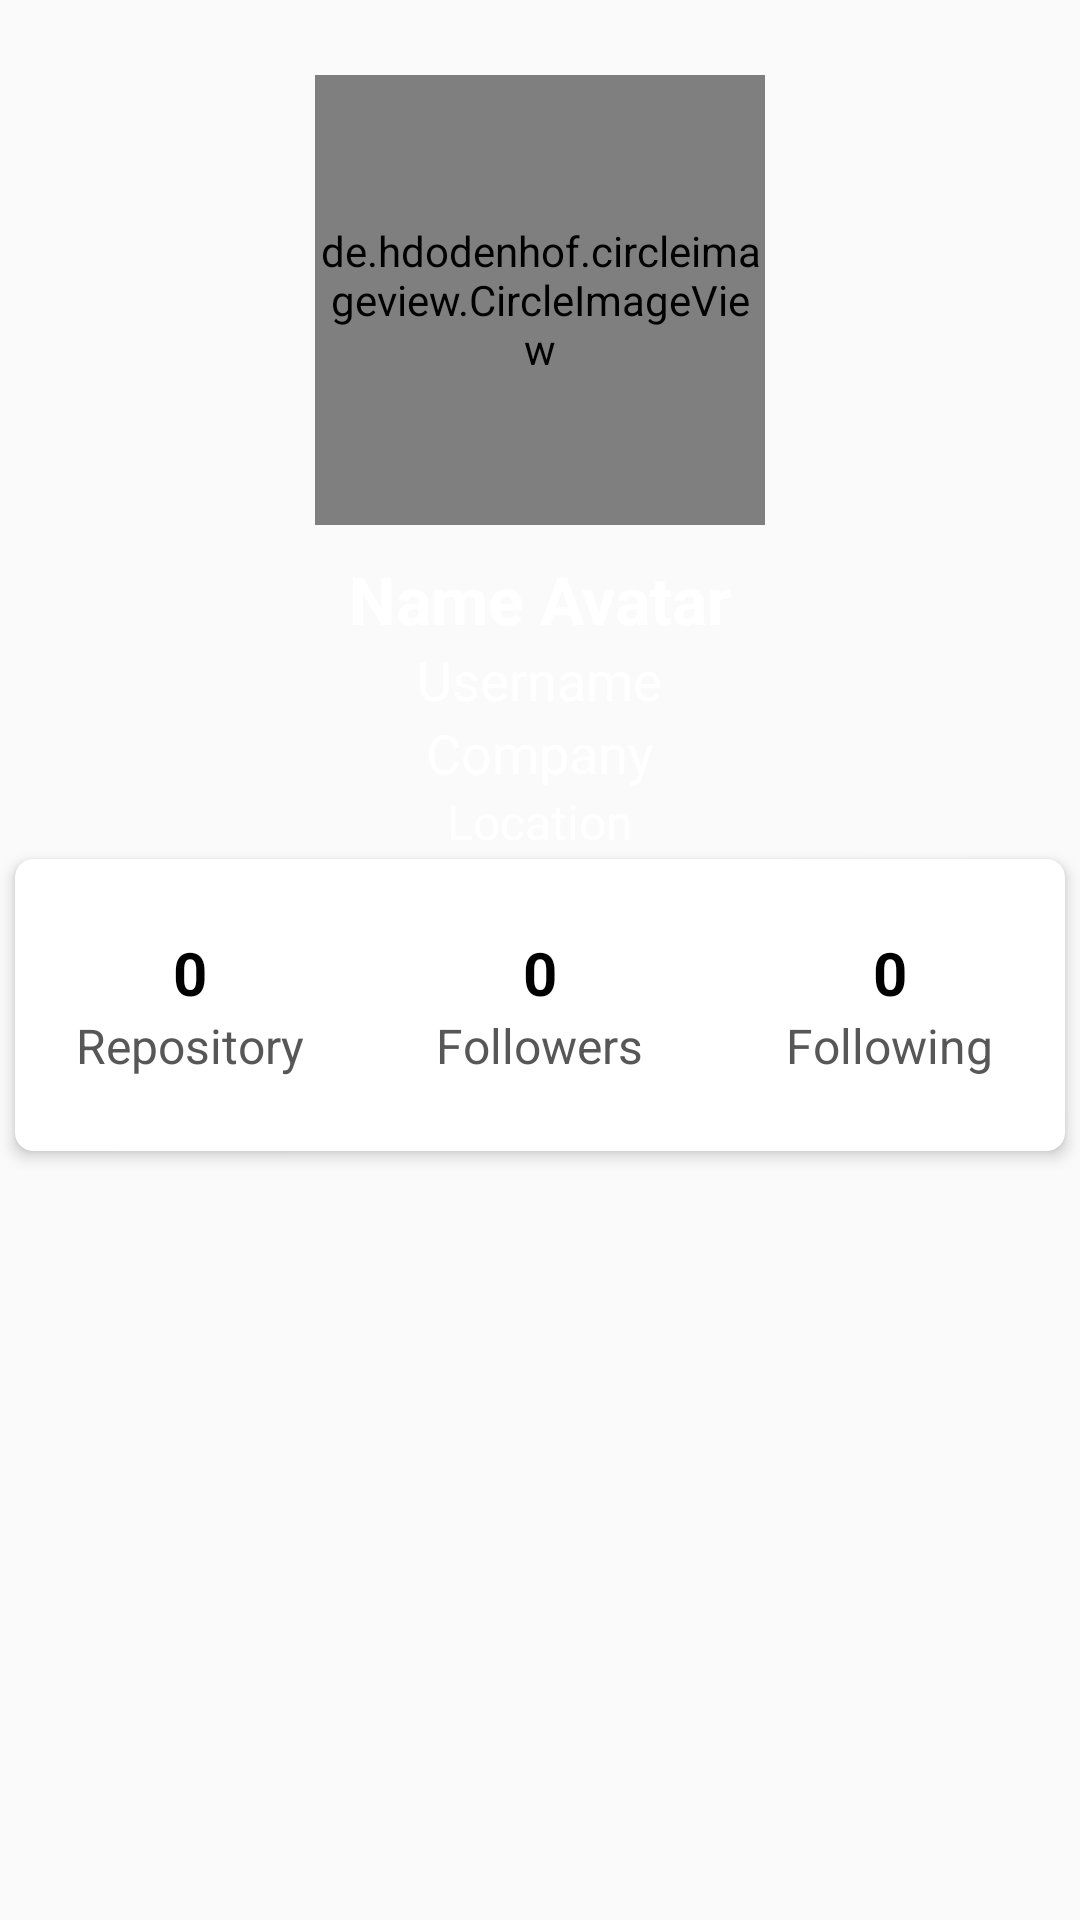

Reconstruct the res/layout file that produces this screen, plus the resources it refers to.
<!-- AndroidManifest.xml: application theme AppTheme -->
<!-- res/layout/activity_detail.xml -->
<?xml version="1.0" encoding="utf-8"?>
<LinearLayout xmlns:android="http://schemas.android.com/apk/res/android"
    xmlns:app="http://schemas.android.com/apk/res-auto"
    xmlns:tools="http://schemas.android.com/tools"
    android:layout_width="match_parent"
    android:layout_height="match_parent"
    android:background="@color/graylight"
    android:orientation="vertical"
    tools:context=".DetailActivity">

    <RelativeLayout
        android:layout_width="match_parent"
        android:layout_height="390dp">
        <LinearLayout
            android:background="@drawable/gradientbackground"
            android:layout_width="match_parent"
            android:layout_height="350dp"
            android:orientation="vertical">
            <de.hdodenhof.circleimageview.CircleImageView
                android:id="@+id/img_avatar"
                android:layout_marginTop="25dp"
                android:layout_gravity="center_horizontal"
                android:layout_width="150dp"
                android:layout_height="150dp"/>
            <TextView
                android:id="@+id/txt_nameavatar"
                android:layout_width="wrap_content"
                android:layout_height="wrap_content"
                android:layout_marginTop="10dp"
                android:layout_gravity="center_horizontal"
                android:text="@string/name"
                android:textColor="#fff"
                android:textStyle="bold"
                android:textSize="22sp"/>
            <TextView
                android:id="@+id/txt_username"
                android:layout_width="wrap_content"
                android:layout_height="wrap_content"
                android:layout_gravity="center_horizontal"
                android:text="@string/username"
                android:textColor="#ffffff"
                android:textSize="18sp"/>
            <TextView
                android:id="@+id/txt_company"
                android:layout_width="wrap_content"
                android:layout_height="wrap_content"
                android:textColor="#ffffff"
                android:textSize="18sp"
                android:text="@string/company"
                android:layout_gravity="center"/>
            <TextView
                android:id="@+id/txt_location"
                android:textSize="16sp"
                android:layout_width="wrap_content"
                android:layout_height="wrap_content"
                android:textColor="#ffffff"
                android:text="@string/location"
                android:layout_gravity="center"/>
        </LinearLayout>
        <androidx.cardview.widget.CardView
            app:cardCornerRadius="6dp"
            app:cardElevation="3dp"
            app:cardUseCompatPadding="true"
            android:layout_width="400dp"
            android:layout_height="110dp"
            android:layout_centerHorizontal="true"
            android:layout_marginTop="280dp"
            android:outlineSpotShadowColor="#000000">
            <LinearLayout
                android:layout_width="match_parent"
                android:layout_height="match_parent"
                android:orientation="horizontal"
                android:weightSum="3">
                <LinearLayout
                    android:gravity="center"
                    android:layout_width="0dp"
                    android:layout_weight="1"
                    android:layout_height="match_parent"
                    android:orientation="vertical">
                    <TextView
                        android:id="@+id/txt_repo"
                        android:layout_width="wrap_content"
                        android:layout_height="wrap_content"
                        android:text="0"
                        android:textColor="#000000"
                        android:textStyle="bold"
                        android:textSize="20sp"/>
                    <TextView
                        android:layout_width="wrap_content"
                        android:layout_height="wrap_content"
                        android:text="@string/repository"
                        android:textColor="#575757"
                        android:textSize="16sp"/>
                </LinearLayout>

                <LinearLayout
                    android:gravity="center"
                    android:layout_width="0dp"
                    android:layout_weight="1"
                    android:layout_height="match_parent"
                    android:orientation="vertical">
                    <TextView
                        android:id="@+id/txt_follower"
                        android:layout_width="wrap_content"
                        android:layout_height="wrap_content"
                        android:text="0"
                        android:textColor="#000000"
                        android:textStyle="bold"
                        android:textSize="20sp"/>
                    <TextView
                        android:layout_width="wrap_content"
                        android:layout_height="wrap_content"
                        android:text="@string/follower"
                        android:textColor="#575757"
                        android:textSize="16sp"/>
                </LinearLayout>

                <LinearLayout
                    android:gravity="center"
                    android:layout_width="0dp"
                    android:layout_weight="1"
                    android:layout_height="match_parent"
                    android:orientation="vertical">
                    <TextView
                        android:id="@+id/txt_following"
                        android:layout_width="wrap_content"
                        android:layout_height="wrap_content"
                        android:text="0"
                        android:textColor="#000000"
                        android:textStyle="bold"
                        android:textSize="20sp"/>
                    <TextView
                        android:layout_width="wrap_content"
                        android:layout_height="wrap_content"
                        android:text="@string/following"
                        android:textColor="#575757"
                        android:textSize="16sp"/>
                </LinearLayout>

            </LinearLayout>
        </androidx.cardview.widget.CardView>
    </RelativeLayout>

    <com.google.android.material.tabs.TabLayout
        android:id="@+id/tabs"
        android:layout_width="match_parent"
        android:layout_height="wrap_content"
        android:layout_marginTop="5dp"
        android:background="#FAFAFA"
        app:tabTextColor="@android:color/black"/>
    <androidx.viewpager.widget.ViewPager
        android:id="@+id/view_pager"
        android:layout_width="match_parent"
        android:layout_height="match_parent" />

</LinearLayout>
<!-- resources referenced by this layout -->
<resources>
  <color name="graylight">#fafafa</color>
  <string name="company">Company</string>
  <string name="follower">Followers</string>
  <string name="following">Following</string>
  <string name="location">Location</string>
  <string name="name">Name Avatar</string>
  <string name="repository">Repository</string>
  <string name="username">Username</string>
  <style name="AppTheme" parent="Theme.AppCompat.Light.DarkActionBar">
          
          <item name="colorPrimary">@color/endblue</item>
          <item name="colorPrimaryDark">@color/colorPrimaryDark</item>
          <item name="colorAccent">@color/colorAccent</item>
      </style>
  <color name="endblue">#0bcce6</color>
  <color name="colorPrimaryDark">#292b3d</color>
  <color name="colorAccent">#09c6df</color>
</resources>
